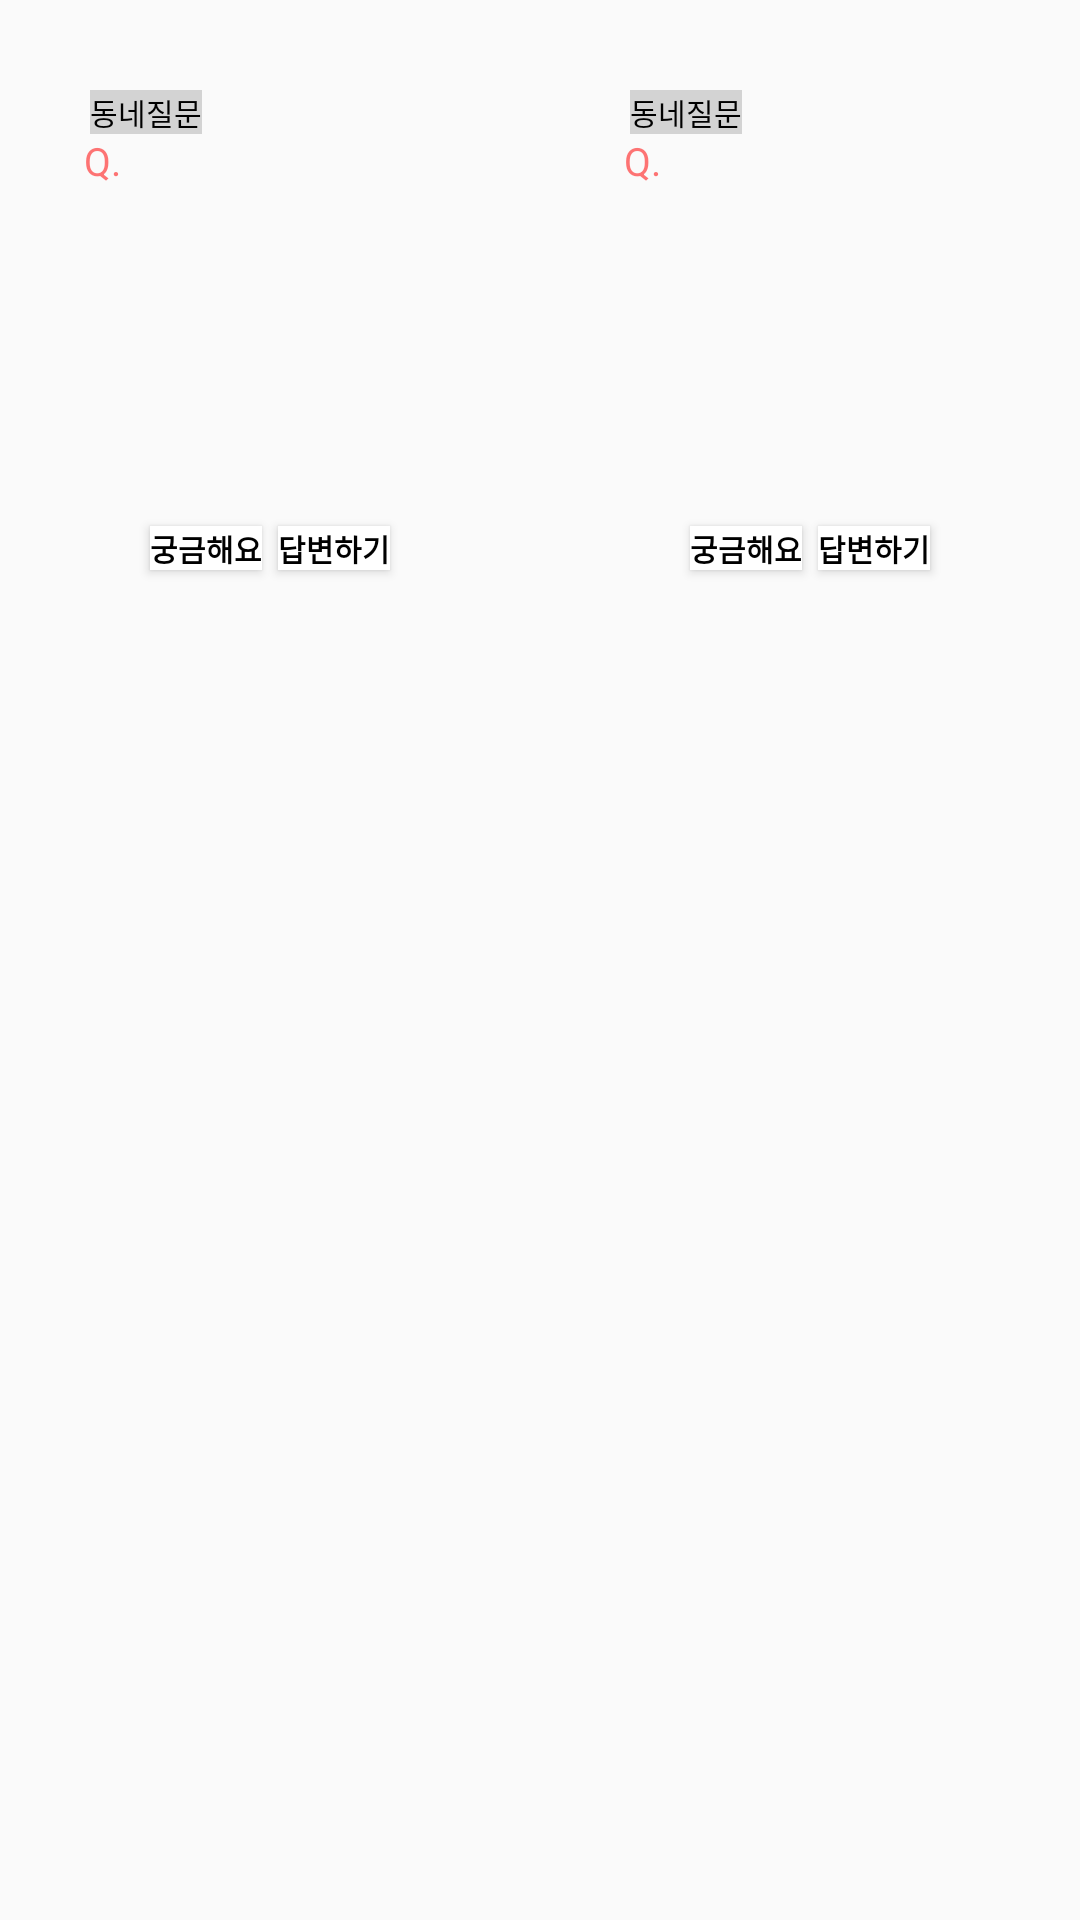

Produce the Android XML layout that renders to this screen, including the resource entries it uses.
<!-- AndroidManifest.xml: application theme AppTheme -->
<!-- res/layout/town_rv_layout.xml -->
<?xml version="1.0" encoding="utf-8"?>
<LinearLayout xmlns:android="http://schemas.android.com/apk/res/android"
    android:layout_width="match_parent"
    android:layout_height="wrap_content"
    android:orientation="horizontal">

    <androidx.constraintlayout.widget.ConstraintLayout
        xmlns:app="http://schemas.android.com/apk/res-auto"
        android:layout_height="180dp"
        android:layout_margin="20dp"
        android:background="@drawable/round_shape_background"
        android:layout_width="0dp"
        android:layout_weight="1">

        <TextView
            android:id="@+id/tv1"
            app:layout_constraintStart_toStartOf="parent"
            app:layout_constraintTop_toTopOf="parent"
            android:layout_width="0dp"
            android:layout_height="wrap_content"
            android:layout_marginLeft="10dp"
            android:layout_marginTop="10dp"
            android:background="#AAC0C0C0"
            android:text="동네질문"
            android:textColor="@color/black"
            android:textSize="10dp" />

        <TextView
            android:id="@+id/tv2"
            app:layout_constraintStart_toStartOf="parent"
            app:layout_constraintTop_toBottomOf="@id/tv1"
            android:layout_width="0dp"
            android:layout_height="wrap_content"
            android:layout_marginLeft="8dp"
            android:text="Q. "
            android:textColor="#AAFF3030"
            android:textSize="13dp" />

        <TextView
            android:id="@+id/tv_title"
            app:layout_constraintEnd_toEndOf="parent"
            app:layout_constraintStart_toEndOf="@id/tv2"
            app:layout_constraintTop_toBottomOf="@id/tv1"
            android:layout_width="0dp"
            android:layout_height="wrap_content"
            android:layout_marginRight="10dp"
            android:textColor="@color/black"
            android:textSize="13dp" />


        <TextView
            android:id="@+id/tv_location"
            app:layout_constraintBottom_toTopOf="@+id/btn"
            app:layout_constraintEnd_toEndOf="parent"
            app:layout_constraintStart_toStartOf="parent"
            android:layout_width="0dp"
            android:layout_height="wrap_content"
            android:layout_marginLeft="20dp"
            android:layout_marginRight="70dp"
            android:textColor="#AA808080"
            android:textSize="10dp" />

        <Button
            android:id="@+id/btn"
            app:layout_constraintBottom_toBottomOf="parent"
            app:layout_constraintStart_toStartOf="parent"
            android:layout_width="wrap_content"
            android:layout_height="wrap_content"
            android:layout_marginLeft="30dp"
            android:layout_marginBottom="10dp"
            android:background="@color/white"
            android:minWidth="0dp"
            android:minHeight="0dp"
            android:text="궁금해요"
            android:textColor="@color/black"
            android:textSize="10sp"
            android:textStyle="bold" />

        <Button
            app:layout_constraintBottom_toBottomOf="parent"
            app:layout_constraintEnd_toEndOf="parent"
            android:layout_width="wrap_content"
            android:layout_height="wrap_content"
            android:layout_marginRight="30dp"
            android:layout_marginBottom="10dp"
            android:background="@color/white"
            android:minWidth="0dp"
            android:minHeight="0dp"
            android:text="답변하기"
            android:textColor="@color/black"
            android:textSize="10sp"
            android:textStyle="bold" />
    </androidx.constraintlayout.widget.ConstraintLayout>

    <androidx.constraintlayout.widget.ConstraintLayout
        xmlns:app="http://schemas.android.com/apk/res-auto"
        android:layout_height="180dp"
        android:layout_margin="20dp"
        android:background="@drawable/round_shape_background"
        android:layout_width="0dp"
        android:layout_weight="1">

        <TextView
            android:id="@+id/tv1_second"
            app:layout_constraintStart_toStartOf="parent"
            app:layout_constraintTop_toTopOf="parent"
            android:layout_width="0dp"
            android:layout_height="wrap_content"
            android:layout_marginLeft="10dp"
            android:layout_marginTop="10dp"
            android:background="#AAC0C0C0"
            android:text="동네질문"
            android:textColor="@color/black"
            android:textSize="10dp" />

        <TextView
            android:id="@+id/tv2_second"
            app:layout_constraintStart_toStartOf="parent"
            app:layout_constraintTop_toBottomOf="@id/tv1_second"
            android:layout_width="0dp"
            android:layout_height="wrap_content"
            android:layout_marginLeft="8dp"
            android:text="Q. "
            android:textColor="#AAFF3030"
            android:textSize="13dp" />

        <TextView
            android:id="@+id/tv_title_second"
            app:layout_constraintEnd_toEndOf="parent"
            app:layout_constraintStart_toEndOf="@id/tv2_second"
            app:layout_constraintTop_toBottomOf="@id/tv1_second"
            android:layout_width="0dp"
            android:layout_height="wrap_content"
            android:layout_marginRight="10dp"
            android:textColor="@color/black"
            android:textSize="13dp" />


        <TextView
            android:id="@+id/tv_location_second"
            app:layout_constraintBottom_toTopOf="@+id/btn_second"
            app:layout_constraintEnd_toEndOf="parent"
            app:layout_constraintStart_toStartOf="parent"
            android:layout_width="0dp"
            android:layout_height="wrap_content"
            android:layout_marginLeft="20dp"
            android:layout_marginRight="70dp"
            android:textColor="#AA808080"
            android:textSize="10dp" />

        <Button
            android:id="@+id/btn_second"
            app:layout_constraintBottom_toBottomOf="parent"
            app:layout_constraintStart_toStartOf="parent"
            android:layout_width="wrap_content"
            android:layout_height="wrap_content"
            android:layout_marginLeft="30dp"
            android:layout_marginBottom="10dp"
            android:background="@color/white"
            android:minWidth="0dp"
            android:minHeight="0dp"
            android:text="궁금해요"
            android:textColor="@color/black"
            android:textSize="10sp"
            android:textStyle="bold" />

        <Button
            app:layout_constraintBottom_toBottomOf="parent"
            app:layout_constraintEnd_toEndOf="parent"
            android:layout_width="wrap_content"
            android:layout_height="wrap_content"
            android:layout_marginRight="30dp"
            android:layout_marginBottom="10dp"
            android:background="@color/white"
            android:minWidth="0dp"
            android:minHeight="0dp"
            android:text="답변하기"
            android:textColor="@color/black"
            android:textSize="10sp"
            android:textStyle="bold" />
    </androidx.constraintlayout.widget.ConstraintLayout>
</LinearLayout>
<!-- resources referenced by this layout -->
<resources>
  <color name="black">#000000</color>
  <color name="white">#FFFFFF</color>
  <style name="AppTheme" parent="Theme.AppCompat.DayNight">
          <item name="colorPrimary">@color/colorPrimary</item>
          <item name="colorPrimaryDark">@color/colorPrimaryDark</item>
          <item name="colorAccent">@color/colorAccent</item>
          <item name="android:actionButtonStyle">@style/myActionButtonStyle</item>
          <item name="actionButtonStyle">@style/myActionButtonStyle</item>
      </style>
  <color name="colorPrimary">#fcfcfc</color>
  <color name="colorPrimaryDark">#889dfe</color>
  <color name="colorAccent">#889dfe</color>
  <style name="myActionButtonStyle" parent="Widget.AppCompat.ActionButton">
          <item name="android:minWidth">30dp</item>
          <item name="android:maxWidth">48dp</item>
          <item name="android:width">38dp</item>
      </style>
</resources>
